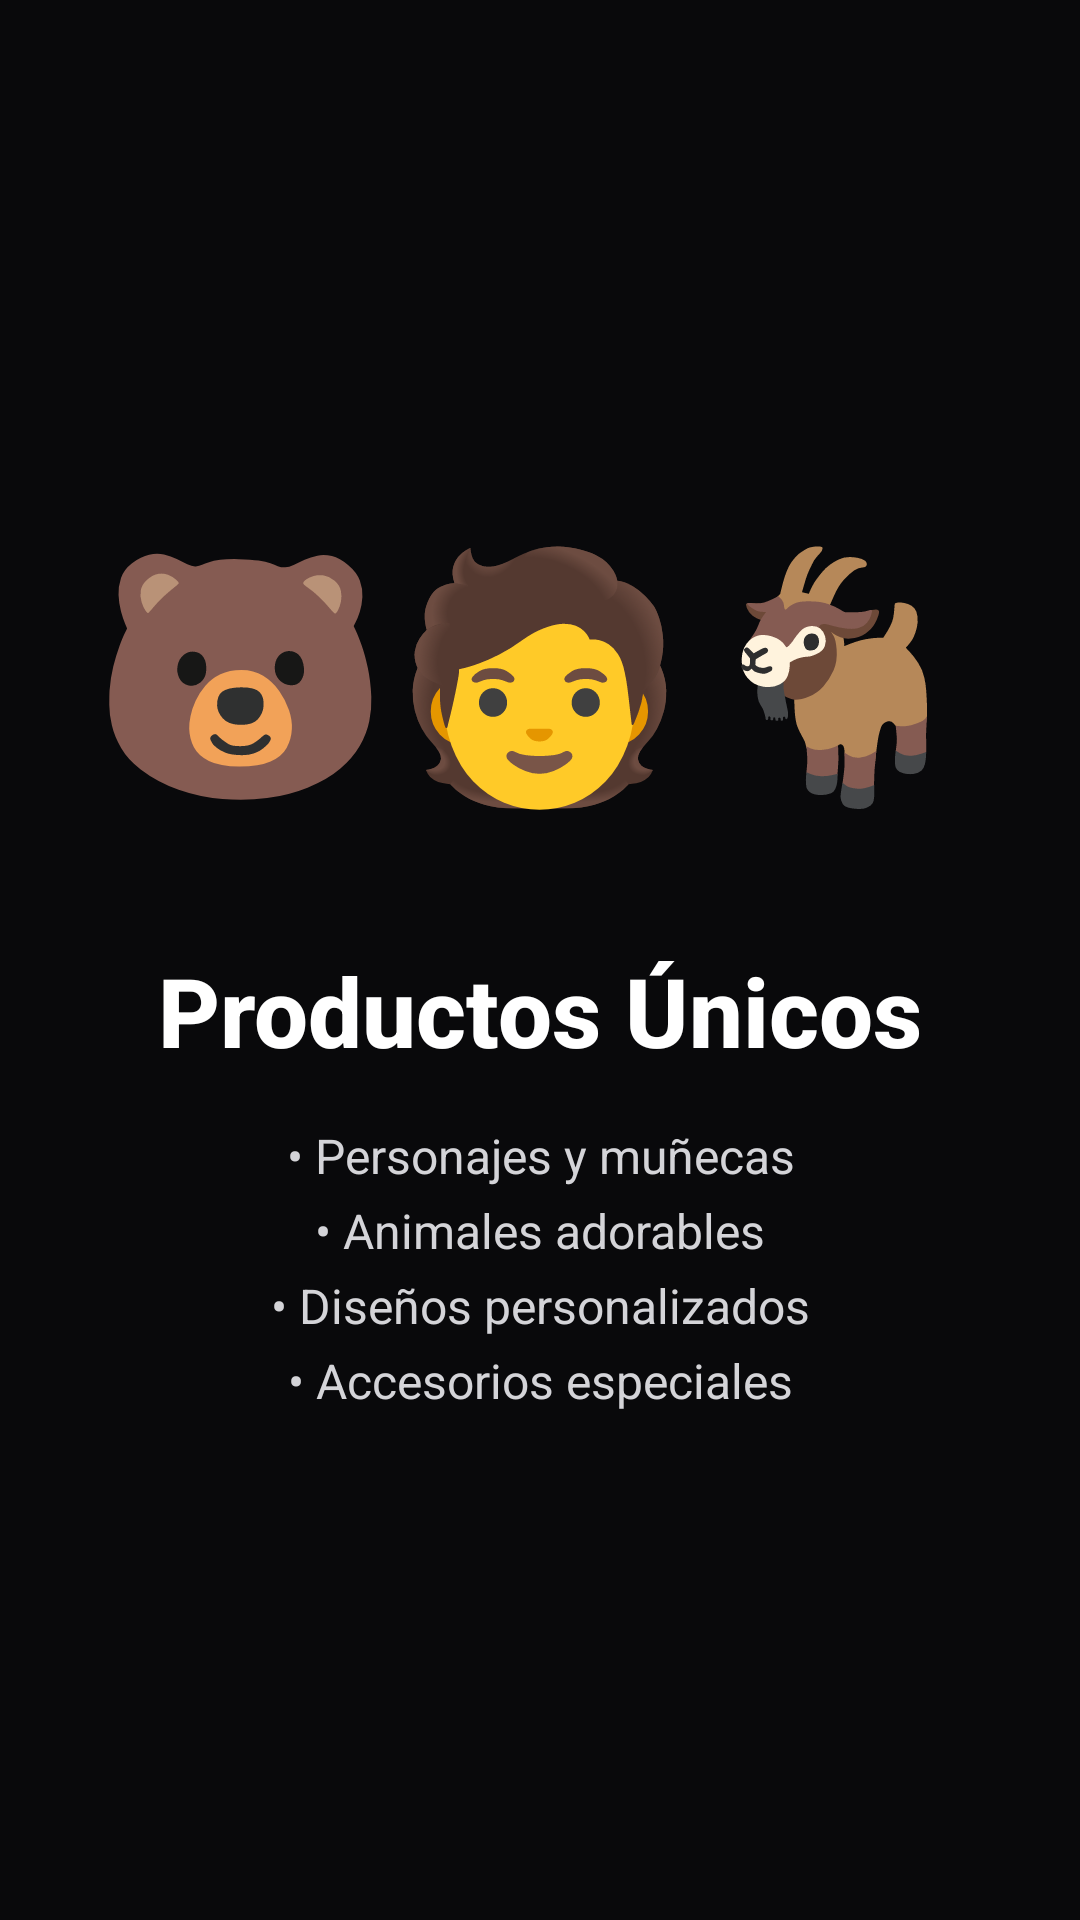

Android layout source for this screen:
<!-- AndroidManifest.xml: application theme Theme.App_Arte_Entre_Puntadas -->
<!-- res/layout/page_productos.xml -->
<?xml version="1.0" encoding="utf-8"?>
<LinearLayout xmlns:android="http://schemas.android.com/apk/res/android"
    xmlns:app="http://schemas.android.com/apk/res-auto"
    android:layout_width="match_parent"
    android:layout_height="match_parent"
    android:orientation="vertical"
    android:gravity="center"
    android:padding="24dp"
    android:background="@color/bg_primary">

    
    <TextView
        android:layout_width="wrap_content"
        android:layout_height="wrap_content"
        android:text="🐻🧑🐐"
        android:textSize="80sp"
        android:layout_marginBottom="40dp"
        android:gravity="center" />

    
    <TextView
        android:id="@+id/tv_page_title"
        android:layout_width="match_parent"
        android:layout_height="wrap_content"
        android:text="@string/products_title"
        android:textAlignment="center"
        android:textColor="@color/text_white"
        android:textSize="32sp"
        android:textStyle="bold"
        android:layout_marginBottom="16dp"
        android:lineHeight="40sp"
        android:fontFamily="sans-serif-medium" />

    
    <TextView
        android:id="@+id/tv_page_description"
        android:layout_width="match_parent"
        android:layout_height="wrap_content"
        android:fontFamily="sans-serif"
        android:lineSpacingExtra="6dp"
        android:text="@string/products_desc"
        android:textAlignment="center"
        android:textColor="@color/text_light_gray"
        android:textSize="16sp" />

</LinearLayout>
<!-- resources referenced by this layout -->
<resources>
  <color name="bg_primary">#09090B</color>
  <color name="text_light_gray">#D4D4D8</color>
  <color name="text_white">#FFFFFF</color>
  <string name="products_desc">• Personajes y muñecas\n• Animales adorables\n• Diseños personalizados\n• Accesorios especiales</string>
  <string name="products_title">Productos Únicos</string>
  <style name="Theme.App_Arte_Entre_Puntadas" parent="Base.Theme.App_Arte_Entre_Puntadas" />
  <style name="Base.Theme.App_Arte_Entre_Puntadas" parent="Theme.Material3.DayNight.NoActionBar">
          
          
          
          
          <item name="android:windowLayoutInDisplayCutoutMode" tools:targetApi="p">shortEdges</item>
          <item name="android:statusBarColor">@android:color/transparent</item>
          <item name="android:navigationBarColor">@android:color/transparent</item>
          <item name="android:windowTranslucentStatus">false</item>
          <item name="android:windowTranslucentNavigation">false</item>
          
          
          <item name="android:windowLightStatusBar" tools:targetApi="m">true</item>
      </style>
</resources>
